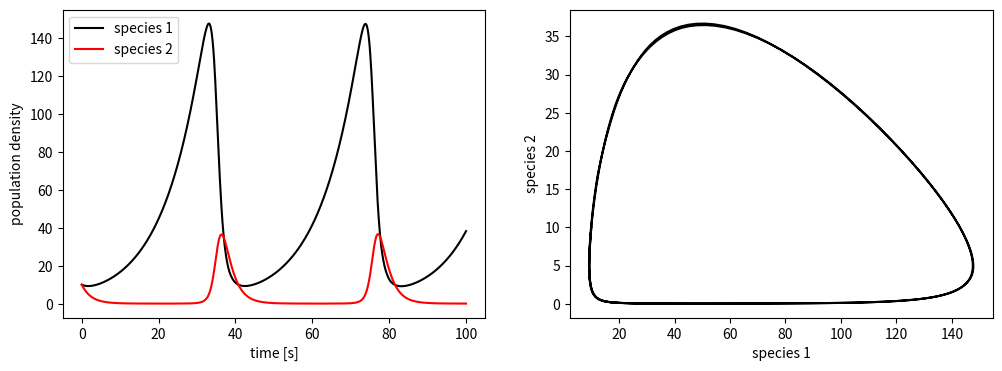
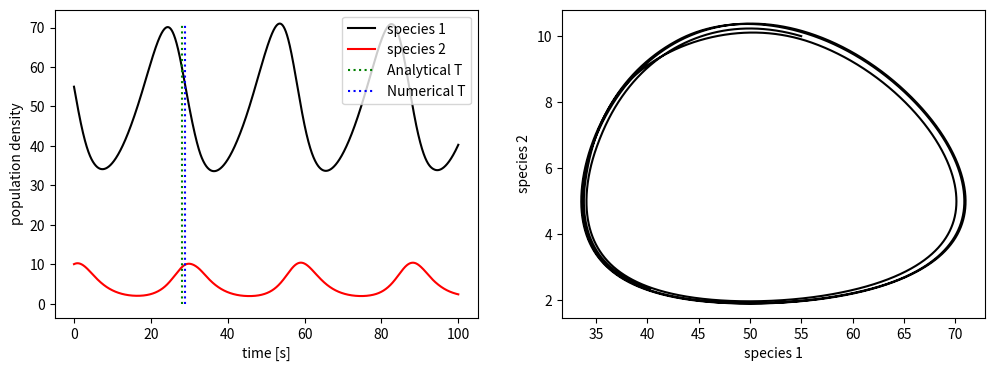
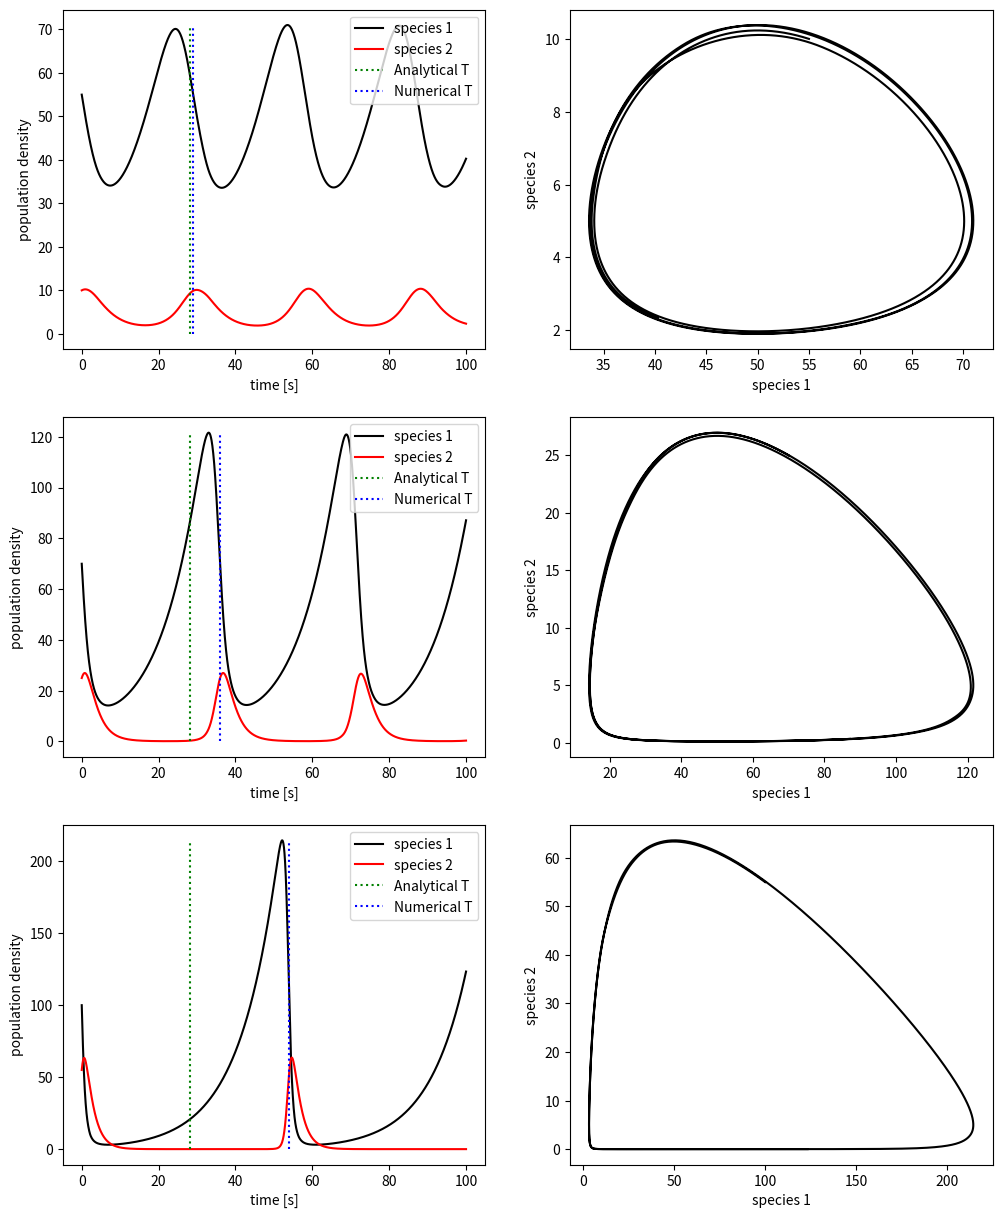

Write Python code to recreate these figures, in order.
%reset

# Imports
import numpy as np
import matplotlib.pyplot as plt
from scipy.integrate import solve_ivp




# Define function
def LV_dynamics(t,y,a,b,c,d):    
    #y = species x, species y
    dydt = np.zeros(2)
    dydt[0] = a*y[0] - b*y[0]*y[1]
    dydt[1] = -c*y[1]+d*y[0]*y[1]
    
    return dydt

# Simulate Dynamics
a = 0.1
b = 0.02
c = 0.5
d = 0.01

# Initial Conditions
y0 = [10,10]
# time span
t = np.linspace(0,100,1000)
tspan = [t[0],t[-1]]
# numerical integration
ode_sol = solve_ivp(lambda t,y:LV_dynamics(t,y,a,b,c,d),tspan,y0,t_eval=t)

# plot dynamics
[fig,axs] = plt.subplots(1,2,figsize=[12,4])
axs[0].plot(t,ode_sol.y[0],'k-')
axs[0].plot(t,ode_sol.y[1],'r-')
axs[0].set_xlabel('time [s]')
axs[0].set_ylabel('population density')
axs[0].legend(['species 1','species 2'])

axs[1].plot(ode_sol.y[0],ode_sol.y[1],'k-');
axs[1].set_xlabel('species 1')
axs[1].set_ylabel('species 2');








# Simulate Dynamics
a = 0.1
b = 0.02
c = 0.5
d = 0.01

# Initial Conditions
e = 5 #offset from fixed point
y0 = [c/d+e,a/b+e]
# time span
t = np.linspace(0,100,10000)
tspan = [t[0],t[-1]]
# numerical integration
ode_sol = solve_ivp(lambda t,y:LV_dynamics(t,y,a,b,c,d),tspan,y0,t_eval=t)

# plot dynamics
[fig,axs] = plt.subplots(1,2,figsize=[12,4])
axs[0].plot(t,ode_sol.y[0],'k-')
axs[0].plot(t,ode_sol.y[1],'r-')
axs[0].set_xlabel('time [s]')
axs[0].set_ylabel('population density')

axs[1].plot(ode_sol.y[0],ode_sol.y[1],'k-');
axs[1].set_xlabel('species 1')
axs[1].set_ylabel('species 2');

# Calculate Period (Time to get back to initial condition)
#analytical calculation
T_a = 2*np.pi/np.sqrt(a*c)
axs[0].plot([T_a,T_a],[0,np.max(ode_sol.y)],'g:');

#numerical estimate
# calculate distance
dist = np.sqrt((ode_sol.y[0]-y0[0])**2+(ode_sol.y[1]-y0[1])**2)
# The period occurs at the second local minimum in the distance so we will use that to calculate it.
# Note: This may not hold if you change the way the initial conditions are formulated.
found1 = 0
found2 = 0
i = 0
while found2 == 0:
    i = i + 1
    if dist[i]<dist[i-1] and dist[i]<dist[i+1]:#local minimum
        if found1 == 0: #first
            found1 = 1
        else: #second
            found2 = 1
            index = i
T_e = t[index]
axs[0].plot([T_e,T_e],[0,np.max(ode_sol.y)],'b:');

# Plot distance to check numerical calculation
#axs[0].plot(t,dist,'b');

axs[0].legend(['species 1','species 2','Analytical T','Numerical T']);
print('Analytical T [s]:',np.round(T_a,3))
print('Numerical T [s]:',np.round(T_e,3))

[fig,axs] = plt.subplots(3,2,figsize=[12,15])

# SOLUTION 6
# Simulate Dynamics
a = 0.1
b = 0.02
c = 0.5
d = 0.01

es = [5,20,50]
for p in range(3):
    # Initial Conditions
    e = es[p] #offset from fixed point
    y0 = [c/d+e,a/b+e]
    # time span
    t = np.linspace(0,100,10000)
    tspan = [t[0],t[-1]]
    # numerical integration
    ode_sol = solve_ivp(lambda t,y:LV_dynamics(t,y,a,b,c,d),tspan,y0,t_eval=t)

    # plot dynamics
    axs[p,0].plot(t,ode_sol.y[0],'k-')
    axs[p,0].plot(t,ode_sol.y[1],'r-')
    axs[p,0].set_xlabel('time [s]')
    axs[p,0].set_ylabel('population density')

    axs[p,1].plot(ode_sol.y[0],ode_sol.y[1],'k-');
    axs[p,1].set_xlabel('species 1')
    axs[p,1].set_ylabel('species 2');

    # Calculate Period (Time to get back to initial condition)
    #analytical calculation
    T_a = 2*np.pi/np.sqrt(a*c)
    axs[p,0].plot([T_a,T_a],[0,np.max(ode_sol.y)],'g:');

    #numerical estimate
    # calculate distance
    dist = np.sqrt((ode_sol.y[0]-y0[0])**2+(ode_sol.y[1]-y0[1])**2)
    # The period occurs at the second local minimum in the distance so we will use that to calculate it.
    # Note: This may not hold if you change the way the initial conditions are formulated.
    found1 = 0
    found2 = 0
    i = 0
    while found2 == 0:
        i = i + 1
        if dist[i]<dist[i-1] and dist[i]<dist[i+1]:#local minimum
            if found1 == 0: #first
                found1 = 1
            else: #second
                found2 = 1
                index = i
    T_e = t[index]
    axs[p,0].plot([T_e,T_e],[0,np.max(ode_sol.y)],'b:');

    # Plot distance to check numerical calculation
    #axs[0].plot(t,dist,'b');

    axs[p,0].legend(['species 1','species 2','Analytical T','Numerical T']);

